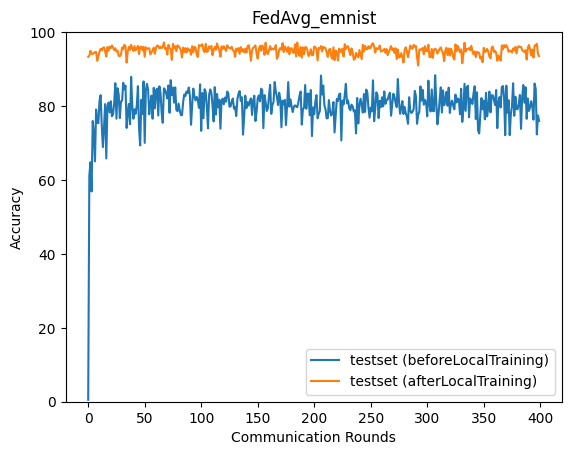

The table this chart was drawn from, first rows:
epoch, accuracy_test_before, accuracy_test_after
0, 0.5237, 93.32
1, 61.15, 93.64
2, 64.78, 94.92
3, 56.89, 94.15
4, 75.95, 94.07
5, 72.79, 94.33
6, 65.05, 94.61
7, 79.07, 94.63
8, 75.49, 92.22
9, 75.36, 93.42
10, 81.35, 94.69
11, 82.93, 95.45
12, 74.66, 95.06
13, 68.87, 95.72
14, 74.28, 95.89
15, 80.53, 94.78
16, 65.82, 93.4
17, 79.73, 95.94
18, 80.93, 94.97
19, 78.28, 96.08
20, 81.29, 95.69
21, 77.24, 96.4
22, 77.76, 95.82
23, 80.83, 95.16
24, 86.19, 95.64
25, 76.57, 94.75
26, 84.84, 94.97
27, 83.03, 93.58
28, 76.74, 93.49
29, 81.21, 93.91
30, 81.53, 95.83
31, 86.29, 95.41
32, 84.53, 96.57
33, 85.52, 96.06
34, 74.07, 91.73
35, 78.42, 94.78
36, 80.56, 96
37, 75.09, 95.22
38, 87.9, 96.55
39, 79.91, 95.62
40, 76.57, 94.92
41, 79.13, 96.23
42, 77.88, 95.06
43, 80.11, 95.64
44, 85.38, 96.28
45, 74.04, 94.05
46, 69.34, 95.93
47, 81.7, 96.08
48, 77.83, 95.15
49, 86.67, 96.03
50, 70.03, 93.34
51, 84.2, 95.89
52, 86, 95.47
53, 84.4, 95.56
54, 77.76, 95.66
55, 80.64, 93.99
56, 82.81, 94.57
57, 76.57, 95.1
58, 84.93, 95.82
59, 79.36, 94.14
... 340 more rows
